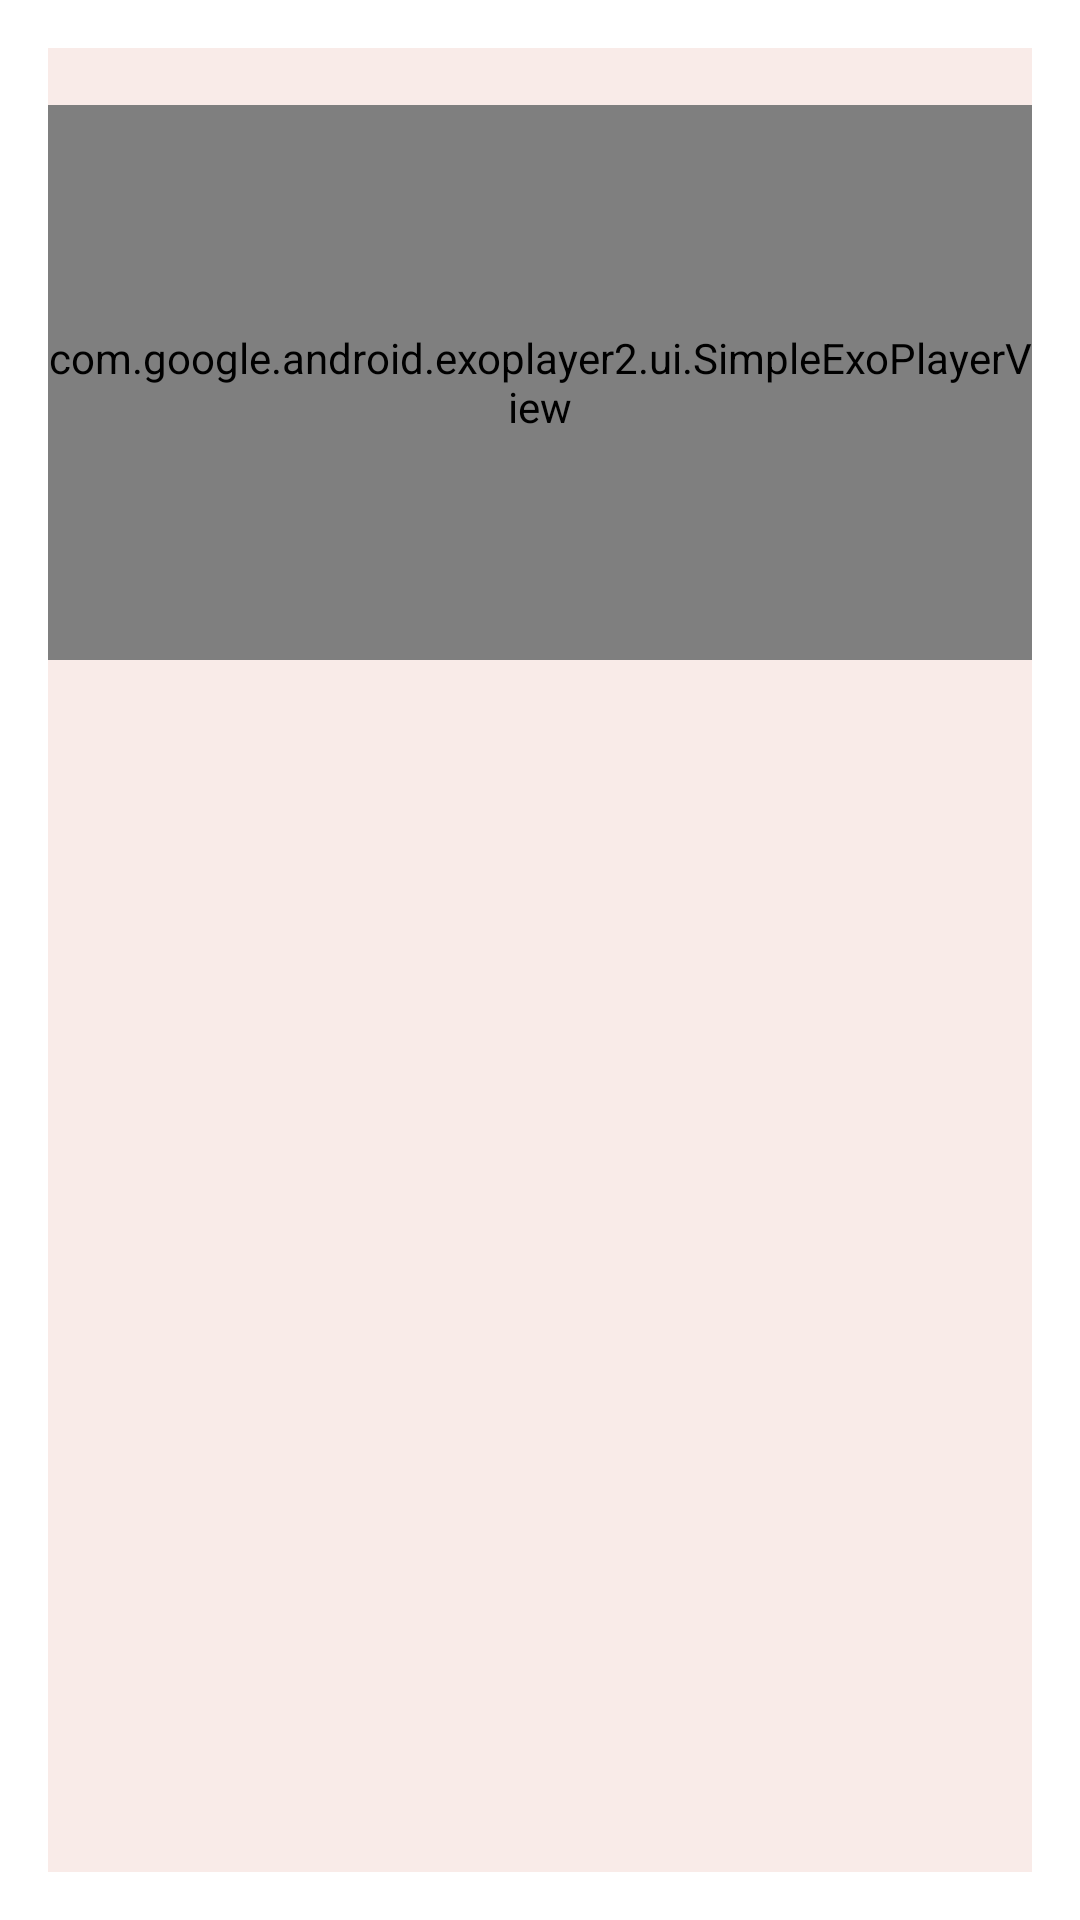

This screen was rendered from an Android layout file. Write that file and the resources it references.
<!-- AndroidManifest.xml: activity theme AlertTheme -->
<!-- res/layout/activity_step.xml -->
<?xml version="1.0" encoding="utf-8"?>
<LinearLayout xmlns:android="http://schemas.android.com/apk/res/android"
    xmlns:app="http://schemas.android.com/apk/res-auto"
    xmlns:tools="http://schemas.android.com/tools"
    android:id="@+id/root_step_layout"
    android:layout_width="match_parent"
    android:layout_height="match_parent"
    android:layout_margin="12dp"
    android:background="@color/vanillaWhite"
    android:orientation="vertical"
    tools:context="com.roberts.adrian.bakeit.activities.StepActivity">

    <ImageView
        android:id="@+id/step_detail_image_view"
        android:layout_width="wrap_content"
        android:layout_height="wrap_content" />

    <TextView
        android:id="@+id/step_details_title"
        android:layout_width="wrap_content"
        android:layout_height="wrap_content"
        android:layout_gravity="center" />

    <RelativeLayout
        android:layout_width="329dp"
        android:layout_height="185dp"
        android:layout_gravity="center_horizontal">

        <ImageView
            android:layout_width="match_parent"
            android:layout_height="match_parent"
            android:id="@+id/image_view_no_video"
            android:src="@drawable/empty_video"
            android:scaleType="centerCrop"/>

      <include layout="@layout/activity_video_fullscreen"/>

    </RelativeLayout>

    <TextView
        android:id="@+id/step_details_description"
        android:layout_width="match_parent"
        android:layout_height="wrap_content"
        android:layout_gravity="center_horizontal"
        android:layout_margin="8dp"
        android:textAppearance="@style/TextAppearance.AppCompat.Medium"
        android:textColor="@color/colorText" />

</LinearLayout>
<!-- res/layout/activity_video_fullscreen.xml (included above) -->
<?xml version="1.0" encoding="utf-8"?>
<FrameLayout xmlns:android="http://schemas.android.com/apk/res/android"
    xmlns:app="http://schemas.android.com/apk/res-auto"
    android:layout_width="match_parent"
    android:layout_height="match_parent"
    android:orientation="vertical">

    <com.google.android.exoplayer2.ui.SimpleExoPlayerView
        android:id="@+id/playerView"
        android:layout_width="match_parent"
        android:layout_height="match_parent"
        android:layout_gravity="center"
        app:controller_layout_id="@layout/exo_playback_control_view" />
</FrameLayout>
<!-- res/layout/exo_playback_control_view.xml (included above) -->
<?xml version="1.0" encoding="utf-8"?>
<LinearLayout xmlns:android="http://schemas.android.com/apk/res/android"
    android:layout_width="match_parent"
    android:layout_height="wrap_content"
    android:layout_gravity="bottom"
    android:layoutDirection="ltr"
    android:background="#CC000000"
    android:orientation="vertical">

    <LinearLayout
        android:layout_width="match_parent"
        android:layout_height="wrap_content"
        android:gravity="center"
        android:paddingTop="4dp"
        android:orientation="horizontal">

        <ImageButton android:id="@id/exo_rew"
            style="@style/ExoMediaButton.Rewind"/>

        <ImageButton android:id="@id/exo_play"
            style="@style/ExoMediaButton.Play"/>

        <ImageButton android:id="@id/exo_pause"
            style="@style/ExoMediaButton.Pause"/>

        <ImageButton android:id="@id/exo_ffwd"
            style="@style/ExoMediaButton.FastForward"/>

        <ImageButton android:id="@+id/exo_fullscreen"
            android:layout_width="50dp"
            android:layout_height="50dp"
            android:layout_gravity="bottom|end"
            android:scaleType="fitCenter"
            android:layout_margin="8dp"
            android:src="@drawable/ic_fullscreen_video"/>

    </LinearLayout>

    <LinearLayout
        android:layout_width="match_parent"
        android:layout_height="wrap_content"
        android:layout_marginTop="4dp"
        android:gravity="center_vertical"
        android:orientation="horizontal">

        <TextView android:id="@id/exo_position"
            android:layout_width="wrap_content"
            android:layout_height="wrap_content"
            android:textSize="14sp"
            android:textStyle="bold"
            android:paddingLeft="4dp"
            android:paddingRight="4dp"
            android:includeFontPadding="false"
            android:textColor="#FFBEBEBE"/>

        <SeekBar android:id="@id/exo_progress"
            android:layout_width="0dp"
            android:layout_weight="1"
            android:layout_height="32dp"
            android:focusable="false"
            style="?android:attr/progressBarStyleHorizontal"/>

        <TextView android:id="@id/exo_duration"
            android:layout_width="wrap_content"
            android:layout_height="wrap_content"
            android:textSize="14sp"
            android:textStyle="bold"
            android:paddingLeft="4dp"
            android:paddingRight="4dp"
            android:includeFontPadding="false"
            android:textColor="#FFBEBEBE"/>

    </LinearLayout>

</LinearLayout>
<!-- resources referenced by this layout -->
<resources>
  <color name="colorText">#545153</color>
  <color name="vanillaWhite">#f9ebe8</color>
  <!-- drawable empty_video: png bitmap (drawable-hdpi, 55320 bytes) -->
  <!-- drawable ic_fullscreen_video: png bitmap (drawable-hdpi, 629 bytes) -->
  <style name="AlertTheme" parent="Theme.AppCompat.Dialog.Alert">
      </style>
</resources>
